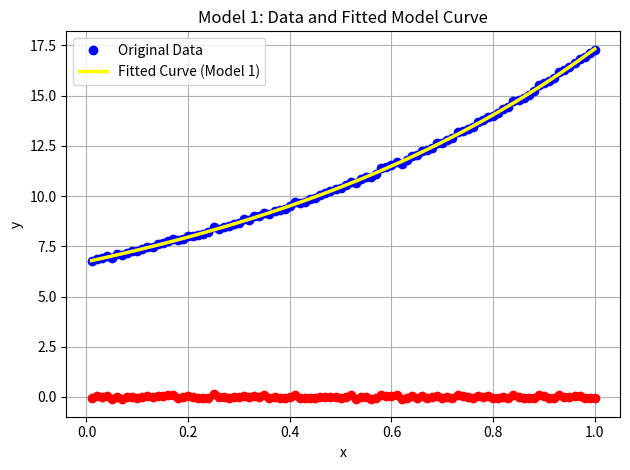

Here is the Python script that generated this plot:
import numpy as np
import pandas as pd
import matplotlib.pyplot as plt
from scipy.stats import shapiro, probplot
from scipy.linalg import inv

data = {
    "x": [
        0.01, 0.02, 0.03, 0.04, 0.05, 0.06, 0.07, 0.08, 0.09, 0.10, 0.11, 0.12, 0.13, 0.14, 0.15, 0.16, 0.17, 0.18,
        0.19, 0.20, 0.21, 0.22, 0.23, 0.24, 0.25, 0.26, 0.27, 0.28, 0.29, 0.30, 0.31, 0.32, 0.33, 0.34, 0.35, 0.36,
        0.37, 0.38, 0.39, 0.40, 0.41, 0.42, 0.43, 0.44, 0.45, 0.46, 0.47, 0.48, 0.49, 0.50, 0.51, 0.52, 0.53, 0.54,
        0.55, 0.56, 0.57, 0.58, 0.59, 0.60, 0.61, 0.62, 0.63, 0.64, 0.65, 0.66, 0.67, 0.68, 0.69, 0.70, 0.71, 0.72,
        0.73, 0.74, 0.75, 0.76, 0.77, 0.78, 0.79, 0.80, 0.81, 0.82, 0.83, 0.84, 0.85, 0.86, 0.87, 0.88, 0.89, 0.90,
        0.91, 0.92, 0.93, 0.94, 0.95, 0.96, 0.97, 0.98, 0.99, 1.00
    ],
    "y": [
        6.7464, 6.8873, 6.8963, 6.9970, 6.9236, 7.0945, 7.0462, 7.1714, 7.2678, 7.2464, 7.3870, 7.4598, 7.4832, 7.5905,
        7.6564, 7.7677, 7.8405, 7.7970, 7.8770, 7.9905, 8.0313, 8.0453, 8.1306, 8.2005, 8.4381, 8.3738, 8.4746, 8.4907,
        8.6134, 8.6825, 8.8369, 8.8204, 8.9991, 9.0070, 9.1691, 9.1154, 9.2680, 9.2978, 9.3789, 9.5074, 9.6803, 9.6629,
        9.7271, 9.8358, 9.9258, 10.0706, 10.1321, 10.2287, 10.3611, 10.3989, 10.5320, 10.7185, 10.6583, 10.8535, 10.9607,
        10.9682, 11.0898, 11.3732, 11.4509, 11.5536, 11.6829, 11.6107, 11.7849, 11.9809, 12.0438, 12.2362, 12.2693,
        12.4132, 12.6209, 12.6355, 12.7991, 12.8955, 13.1936, 13.2388, 13.3425, 13.4170, 13.6859, 13.7734, 13.9247,
        13.9711, 14.1495, 14.3493, 14.4159, 14.7500, 14.7771, 14.8974, 15.0384, 15.2206, 15.5036, 15.6202, 15.7084,
        15.8786, 16.1730, 16.2470, 16.4231, 16.6360, 16.8172, 16.9160, 17.1021, 17.2713
    ]
}
df = pd.DataFrame(data)
x = df['x'].values
y = df['y'].values
xval = np.array(x, dtype = np.float64)
yval = np.array(y, dtype = np.float64)

#Defining the model-1
def model(params,x):
  a0,a1,b1,a2,b2 = params
  return a0 + a1*np.exp(b1*x) + a2*np.exp(b2*x)

#defining the residue 
def residue(y,x,params):
    y_pred = model(params,x)
    return y-y_pred

#Calculated the Jacobian for the Model-1. Needed for Gauss-Newton.
def jacobian(x, params):
    a0, a1, b1, a2, b2 = params
    jac = np.zeros((len(x), 5))
    jac[:, 0] = 1  # ∂y/∂a0
    jac[:, 1] = np.exp(b1 * x)  # ∂y/∂a1
    jac[:, 2] = a1 * x * np.exp(b1 * x)  # ∂y/∂b1
    jac[:, 3] = np.exp(b2 * x)  # ∂y/∂a2
    jac[:, 4] = a2 * x * np.exp(b2 * x)  # ∂y/∂b2
    return jac
  

#Gauss-Newton for the Model-1
def gauss_newton(x,y,initial_params,max_iter = 100, lambda_reg = 1e-6):
  params = np.array(initial_params,dtype = np.float64)
  for i in range(max_iter):
    r = residue(y,x,params) #Calcuating the residue for the current parameter values
    J = jacobian(x,params) #Calculating the Jacobian for the current parameter values
    JTJ = J.T @ J + lambda_reg*np.eye(J.shape[1]) #Regulization so that J.T@J remains non-singular for all the time.
    delta = np.linalg.inv(JTJ) @ J.T @ r
    temp_params = delta + params
    new_residue = residue(y,x,temp_params)
    earlier_val = np.sum(r**2)
    new_val = np.sum(new_residue**2)
    if(earlier_val>new_val):
      params = temp_params
    else:
      params = params + 0.05*delta #Step-factor modification.
  return params

    
best_params = None
best_error = float('inf')
for a0 in range(-170,-160):
  for a1 in range(0,5):
    for b1 in np.linspace(0.5,1.5,10):
      for a2 in range(165,175):
        for b2 in np.linspace(0.005,0.006,10):
          params = [a0,a1,b1,a2,b2]
          y_pred = model(params,xval)
          error = np.sum((y-y_pred)**2)
          if error<best_error:
            best_error = error
            best_params = params
print("Best Initial Guess:",best_params)

initial_guess = best_params 
LSE = gauss_newton(xval,yval,initial_guess)
print("The Least Square Estimator for the model 1:")
print(LSE)
final_residue = residue(yval,xval,LSE)
error = np.sum(final_residue**2)
print("The error for the model 1:")
print(error)


variance_ans = np.var(final_residue) #Caluclating variance for the epsilon values
print("The caluclated variance according to the model 1:")
print(variance_ans)

y_pred = model(LSE, x)

# Plotting the residue
plt.plot(x, final_residue, marker='o', linestyle='-', color='r')
plt.title("Model 1: Residue Plot")
plt.xlabel("x") 
plt.ylabel("Residue (y - y_pred)")  
plt.grid(True)
plt.tight_layout()
plt.show()

# Plotting the data and the model curve
plt.plot(x, y, 'bo', label="Original Data")  
plt.plot(x, y_pred, color = 'yellow', label="Fitted Curve (Model 1)", linewidth = 2.5) 
plt.title("Model 1: Data and Fitted Model Curve")  
plt.xlabel("x")  
plt.ylabel("y") 
plt.legend()
plt.grid(True)

plt.tight_layout()
plt.show()



# Shapiro-Wilk Test for normality
shapiro_test = shapiro(final_residue)
print("Shapiro-Wilk Test:")
print(f"Statistic: {shapiro_test.statistic}, p-value: {shapiro_test.pvalue}")

if shapiro_test.pvalue > 0.05:
    print("The normality assuption is satisfied.")
else:
    print("The normality assumption is not satisfied.")



J = jacobian(xval, LSE)  #Jacobian matrix at the LSE parameters

# Step 2: Calculate Fisher Information Matrix as J^T @ J assuming the normality assumption
Fisher_info_matrix = J.T@J

if np.linalg.det(Fisher_info_matrix) < 1e-6:
    print("Warning: Fisher information matrix is near singular. Applying regularization.")
    Fisher_info_matrix += np.eye(Fisher_info_matrix.shape[0])*1e-6

#Step 3:Covariance Matrix of the parameter estimates
cov_matrix = variance_ans*inv(Fisher_info_matrix)

#Step 4:Calculating standard errors from the diagonal of the covariance matrix
standard_errors = np.sqrt(np.diag(cov_matrix))

# Step 5: Calculate confidence intervals for each parameter
confidence_intervals = []
z_score = 1.96  # For a 95% confidence interval

for i, param in enumerate(LSE):
    lower_bound = param - z_score * standard_errors[i]
    upper_bound = param + z_score * standard_errors[i]
    confidence_intervals.append((lower_bound, upper_bound))

# Display the confidence intervals
print("Confidence Intervals for Model 1 Parameters:")
for i, (param, ci) in enumerate(zip(LSE, confidence_intervals)):
    print(f"Parameter {i+1}: Estimate = {param:.4f}, 95% CI = ({ci[0]:.4f}, {ci[1]:.4f})")
